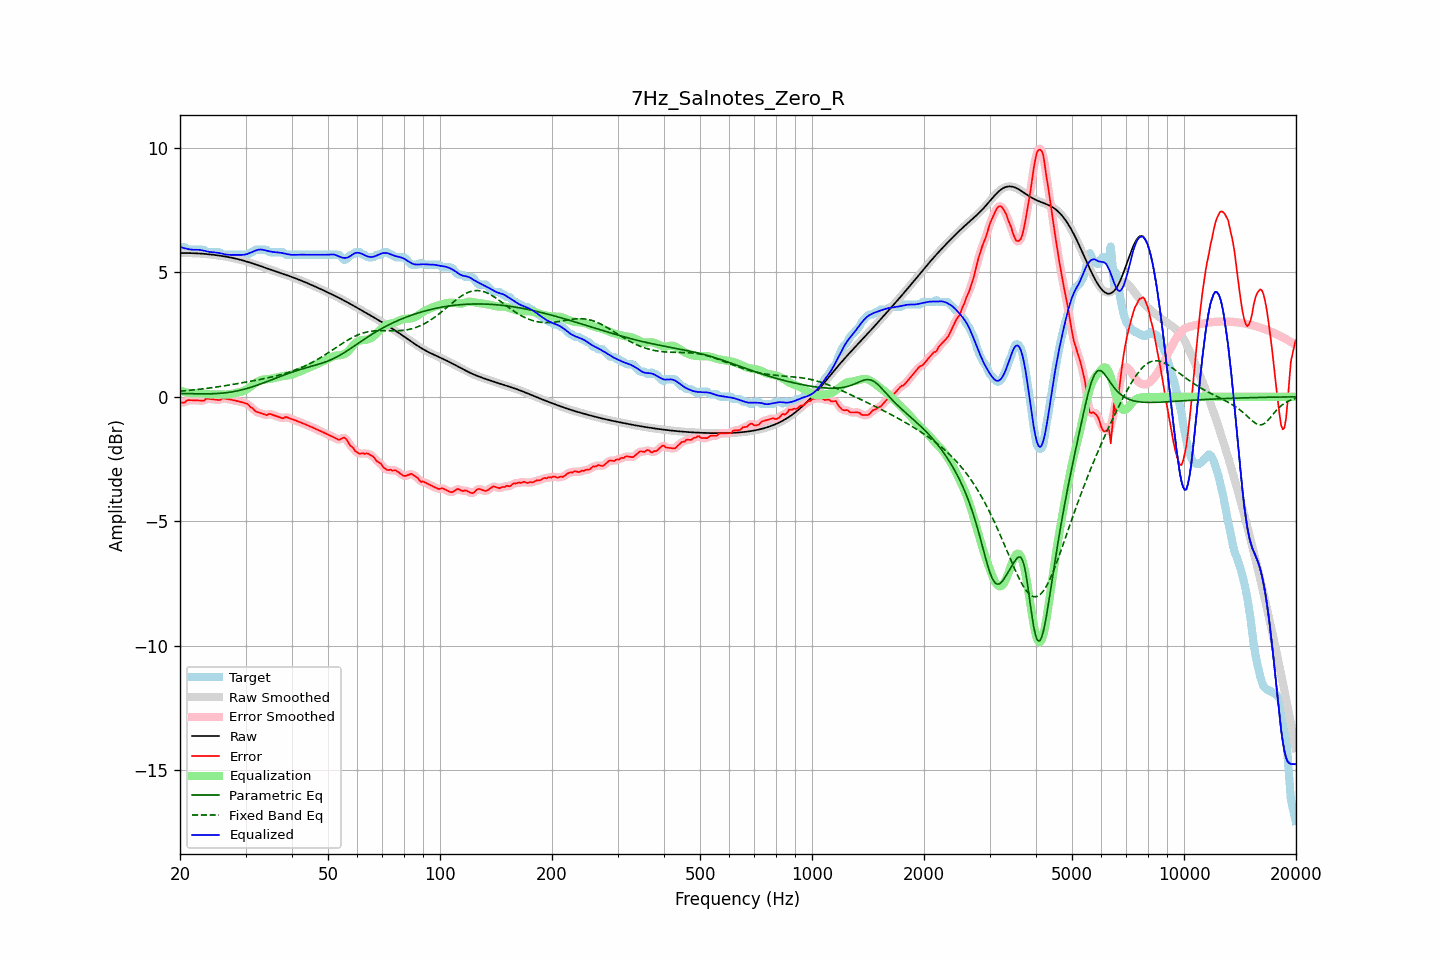

Data behind this chart, as committed beside it:
frequency, raw, error, smoothed, error_smoothed, equalization, parametric_eq, fixed_band_eq, equalized_raw, equalized_smoothed, target
20.00, 5.77, -0.23, 5.77, -0.24, 0.25, 0.13, 0.22, 6.03, 6.03, 6.01
20.20, 5.77, -0.23, 5.77, -0.23, 0.23, 0.13, 0.23, 6.00, 6.00, 6.01
20.40, 5.77, -0.23, 5.77, -0.22, 0.21, 0.13, 0.24, 5.98, 5.98, 6.01
20.61, 5.77, -0.23, 5.77, -0.21, 0.19, 0.13, 0.24, 5.96, 5.96, 6.00
20.81, 5.77, -0.16, 5.77, -0.17, 0.17, 0.13, 0.25, 5.95, 5.95, 5.94
21.02, 5.77, -0.13, 5.77, -0.15, 0.16, 0.13, 0.25, 5.93, 5.93, 5.91
21.23, 5.77, -0.13, 5.77, -0.13, 0.15, 0.12, 0.26, 5.92, 5.92, 5.91
21.44, 5.77, -0.14, 5.77, -0.13, 0.14, 0.12, 0.27, 5.91, 5.91, 5.91
21.66, 5.77, -0.14, 5.77, -0.14, 0.14, 0.12, 0.27, 5.91, 5.91, 5.91
21.87, 5.77, -0.14, 5.77, -0.14, 0.14, 0.12, 0.28, 5.91, 5.91, 5.91
22.09, 5.76, -0.14, 5.76, -0.14, 0.14, 0.12, 0.29, 5.91, 5.91, 5.91
22.31, 5.76, -0.15, 5.76, -0.15, 0.15, 0.12, 0.29, 5.91, 5.91, 5.91
22.54, 5.76, -0.15, 5.76, -0.15, 0.15, 0.12, 0.30, 5.90, 5.90, 5.91
22.76, 5.75, -0.15, 5.75, -0.16, 0.14, 0.12, 0.31, 5.89, 5.89, 5.91
22.99, 5.75, -0.16, 5.75, -0.15, 0.13, 0.12, 0.32, 5.88, 5.88, 5.91
23.22, 5.74, -0.16, 5.74, -0.13, 0.12, 0.12, 0.33, 5.87, 5.87, 5.90
23.45, 5.74, -0.09, 5.74, -0.11, 0.11, 0.12, 0.33, 5.85, 5.85, 5.82
23.69, 5.73, -0.08, 5.73, -0.08, 0.11, 0.12, 0.34, 5.84, 5.84, 5.81
23.92, 5.72, -0.08, 5.72, -0.08, 0.10, 0.12, 0.35, 5.82, 5.82, 5.81
24.16, 5.72, -0.09, 5.72, -0.09, 0.10, 0.12, 0.36, 5.82, 5.82, 5.81
24.40, 5.71, -0.10, 5.71, -0.10, 0.10, 0.12, 0.37, 5.81, 5.81, 5.81
24.65, 5.70, -0.10, 5.70, -0.10, 0.10, 0.13, 0.38, 5.80, 5.80, 5.81
24.89, 5.69, -0.11, 5.69, -0.11, 0.10, 0.13, 0.39, 5.80, 5.80, 5.81
25.14, 5.69, -0.12, 5.69, -0.13, 0.10, 0.13, 0.40, 5.79, 5.79, 5.81
25.39, 5.68, -0.13, 5.68, -0.13, 0.10, 0.14, 0.41, 5.78, 5.78, 5.81
25.65, 5.67, -0.13, 5.67, -0.11, 0.10, 0.14, 0.41, 5.77, 5.77, 5.79
25.91, 5.66, -0.07, 5.66, -0.09, 0.09, 0.15, 0.42, 5.75, 5.75, 5.73
26.16, 5.65, -0.06, 5.65, -0.07, 0.09, 0.15, 0.44, 5.74, 5.74, 5.71
26.43, 5.64, -0.07, 5.64, -0.07, 0.09, 0.16, 0.45, 5.72, 5.72, 5.71
26.69, 5.62, -0.08, 5.62, -0.08, 0.09, 0.17, 0.46, 5.71, 5.71, 5.71
26.96, 5.61, -0.09, 5.61, -0.09, 0.09, 0.17, 0.47, 5.70, 5.70, 5.71
27.23, 5.60, -0.11, 5.60, -0.11, 0.10, 0.18, 0.48, 5.70, 5.70, 5.71
27.50, 5.59, -0.12, 5.59, -0.12, 0.11, 0.19, 0.49, 5.70, 5.70, 5.71
27.77, 5.57, -0.13, 5.57, -0.13, 0.13, 0.20, 0.50, 5.70, 5.70, 5.71
28.05, 5.56, -0.15, 5.56, -0.15, 0.15, 0.21, 0.51, 5.71, 5.71, 5.71
28.33, 5.55, -0.16, 5.55, -0.16, 0.16, 0.23, 0.52, 5.71, 5.71, 5.71
28.62, 5.53, -0.18, 5.53, -0.18, 0.17, 0.24, 0.53, 5.70, 5.70, 5.71
28.90, 5.51, -0.19, 5.51, -0.19, 0.19, 0.26, 0.54, 5.70, 5.70, 5.71
29.19, 5.50, -0.21, 5.50, -0.21, 0.20, 0.27, 0.56, 5.70, 5.70, 5.71
29.48, 5.48, -0.23, 5.48, -0.23, 0.22, 0.29, 0.57, 5.70, 5.70, 5.71
29.78, 5.46, -0.25, 5.46, -0.24, 0.25, 0.30, 0.58, 5.71, 5.71, 5.71
30.08, 5.44, -0.26, 5.44, -0.26, 0.28, 0.32, 0.59, 5.72, 5.72, 5.71
30.38, 5.42, -0.28, 5.42, -0.30, 0.32, 0.34, 0.60, 5.74, 5.74, 5.71
30.68, 5.40, -0.35, 5.40, -0.35, 0.36, 0.36, 0.61, 5.76, 5.76, 5.75
30.99, 5.38, -0.42, 5.38, -0.40, 0.41, 0.38, 0.63, 5.79, 5.79, 5.81
31.30, 5.36, -0.45, 5.36, -0.47, 0.46, 0.40, 0.64, 5.82, 5.82, 5.81
31.61, 5.34, -0.52, 5.34, -0.52, 0.51, 0.42, 0.65, 5.85, 5.85, 5.86
31.93, 5.32, -0.59, 5.32, -0.57, 0.56, 0.44, 0.66, 5.87, 5.87, 5.91
32.24, 5.30, -0.61, 5.30, -0.61, 0.60, 0.47, 0.67, 5.90, 5.90, 5.91
32.57, 5.27, -0.63, 5.27, -0.64, 0.64, 0.49, 0.69, 5.91, 5.91, 5.91
32.89, 5.25, -0.66, 5.25, -0.66, 0.66, 0.51, 0.70, 5.92, 5.92, 5.91
33.22, 5.23, -0.68, 5.23, -0.68, 0.68, 0.54, 0.71, 5.91, 5.91, 5.91
33.55, 5.21, -0.70, 5.21, -0.71, 0.69, 0.56, 0.73, 5.90, 5.90, 5.91
33.89, 5.18, -0.72, 5.18, -0.72, 0.70, 0.59, 0.74, 5.88, 5.88, 5.91
34.23, 5.16, -0.74, 5.16, -0.72, 0.71, 0.61, 0.75, 5.87, 5.87, 5.90
34.57, 5.14, -0.69, 5.14, -0.71, 0.71, 0.64, 0.77, 5.85, 5.85, 5.83
34.92, 5.12, -0.69, 5.12, -0.70, 0.72, 0.66, 0.78, 5.84, 5.84, 5.81
35.27, 5.09, -0.71, 5.09, -0.71, 0.73, 0.69, 0.80, 5.83, 5.83, 5.81
35.62, 5.07, -0.73, 5.07, -0.73, 0.74, 0.71, 0.81, 5.82, 5.82, 5.81
35.97, 5.05, -0.76, 5.05, -0.76, 0.76, 0.74, 0.83, 5.81, 5.81, 5.81
... 635 more rows
